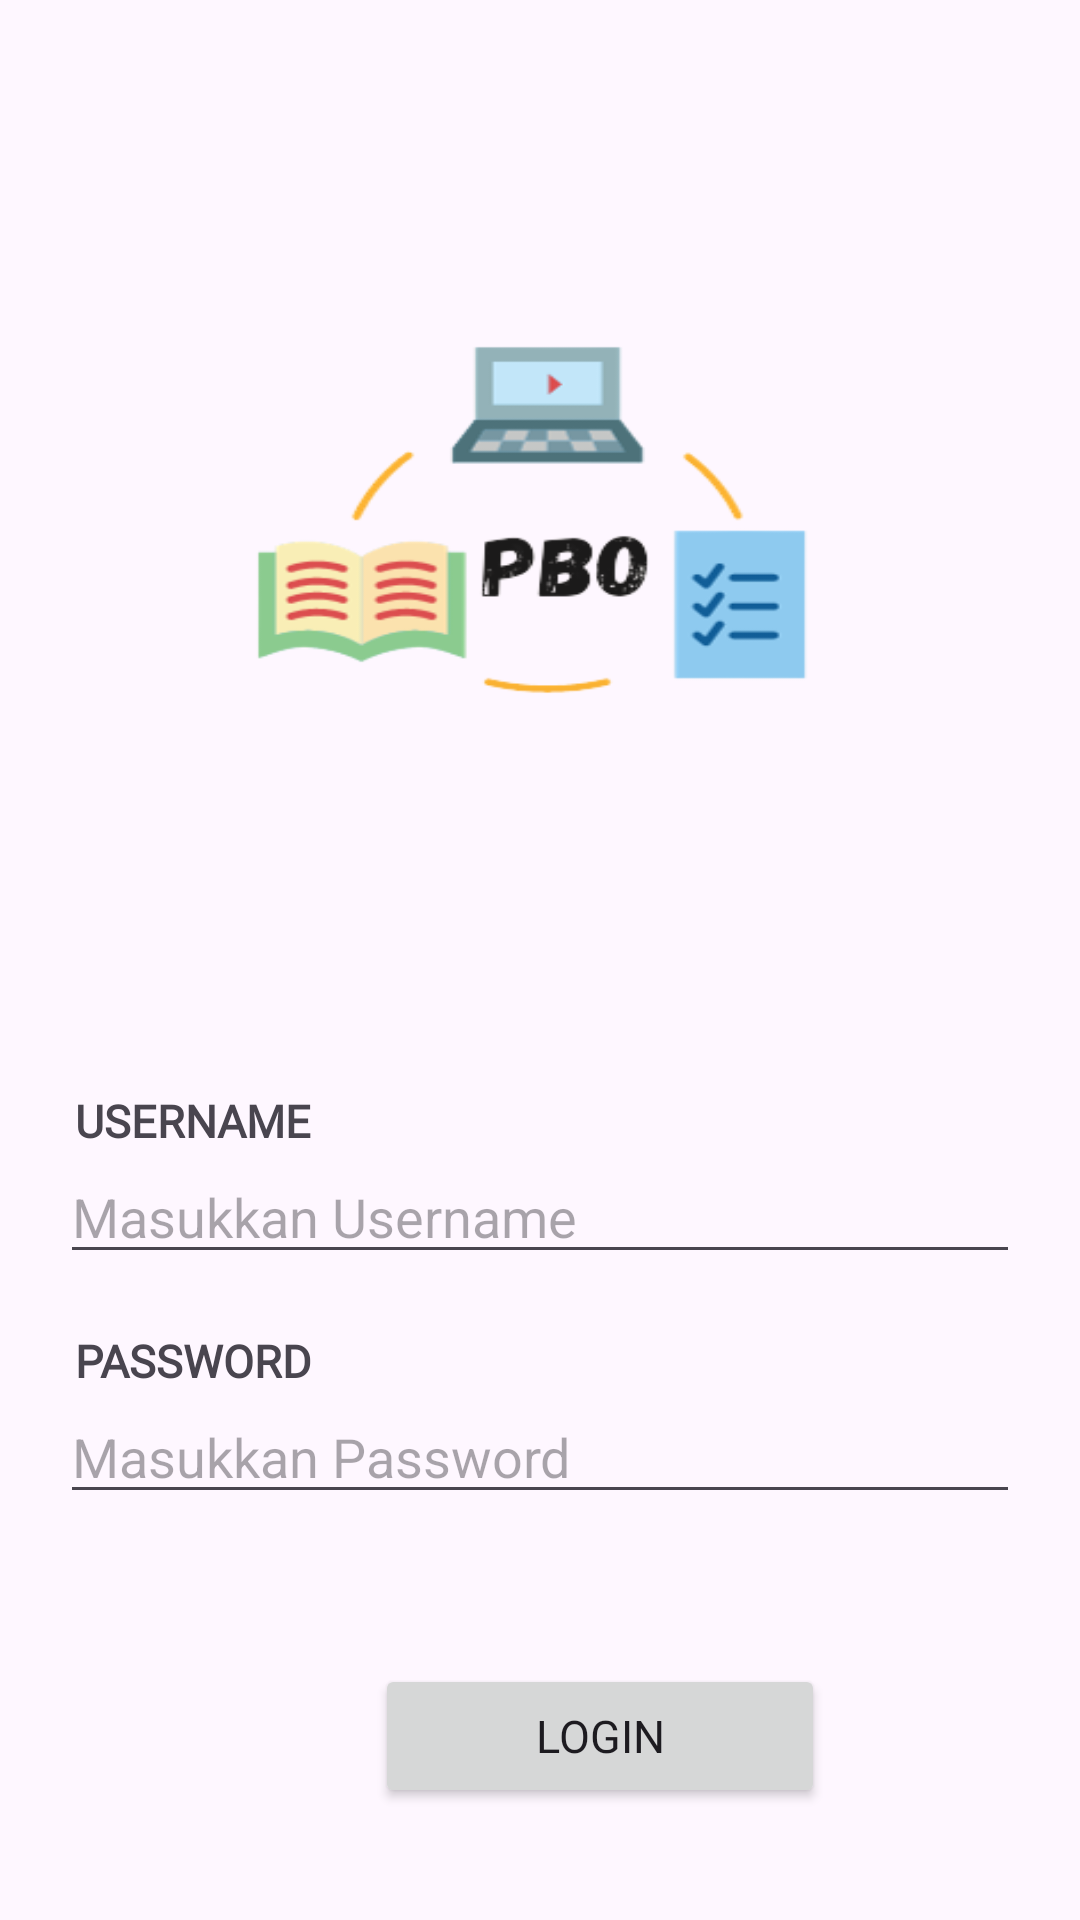

The Android layout XML behind this screen, and the referenced resources:
<!-- AndroidManifest.xml: application theme Theme.MyPbo -->
<!-- res/layout/activity_login.xml -->
<?xml version="1.0" encoding="utf-8"?>
<LinearLayout xmlns:android="http://schemas.android.com/apk/res/android"
    xmlns:app="http://schemas.android.com/apk/res-auto"
    xmlns:tools="http://schemas.android.com/tools"
    android:layout_width="match_parent"
    android:layout_height="match_parent"
    android:orientation="vertical"
    android:padding="20dp"
    tools:context=".RegisterActivity">

    <ImageView
        android:layout_width="297dp"
        android:layout_height="303dp"
        android:layout_gravity="center"
        android:background="@drawable/logo"></ImageView>

    <RelativeLayout
        android:layout_width="wrap_content"
        android:layout_height="wrap_content"
        android:layout_gravity="center"
        android:layout_marginTop="-40dp">


        <TextView
            android:layout_width="wrap_content"
            android:layout_height="wrap_content"
            android:layout_marginLeft="5dp"
            android:layout_marginTop="80dp"
            android:fontFamily="@font/poppin_bold"
            android:text="USERNAME"
            android:textSize="15sp"
            android:textStyle="bold" />

        <EditText
            android:layout_width="wrap_content"
            android:layout_height="wrap_content"
            android:layout_marginTop="100dp"
            android:hint="Masukkan Username                                         " />

        <TextView
            android:layout_width="wrap_content"
            android:layout_height="wrap_content"
            android:layout_marginLeft="5dp"
            android:layout_marginTop="160dp"
            android:fontFamily="@font/poppin_bold"
            android:text="PASSWORD"
            android:textSize="15sp"
            android:textStyle="bold" />

        <EditText
            android:id="@+id/idEditText"
            android:layout_width="wrap_content"
            android:layout_height="wrap_content"
            android:layout_marginTop="180dp"
            android:hint="Masukkan Password                                         " />
    </RelativeLayout>

    <Button
        android:id="@+id/btn_login"
        android:layout_width="150dp"
        android:layout_height="wrap_content"
        android:layout_marginLeft="105dp"
        android:layout_marginTop="50dp"
        android:fontFamily="@font/poppin_bold"
        android:gravity="center"
        android:text="@string/login"
        android:textSize="15dp"></Button>

    <LinearLayout
        android:layout_width="wrap_content"
        android:layout_height="wrap_content"
        android:layout_gravity="center"
        android:orientation="horizontal">

        <TextView
            android:layout_width="wrap_content"
            android:layout_height="wrap_content"
            android:layout_marginLeft="10dp"
            android:layout_marginTop="20dp"
            android:fontFamily="@font/poppin_reguler"
            android:text="Already have an account?" />

        <TextView
            android:id="@+id/txt_register"
            android:layout_width="wrap_content"
            android:layout_height="wrap_content"
            android:layout_marginLeft="5dp"
            android:layout_marginTop="20dp"
            android:fontFamily="@font/poppin_reguler"
            android:text="Register"
            android:textColor="#00B2FF"
            android:textStyle="bold" />
    </LinearLayout>
</LinearLayout>
<!-- resources referenced by this layout -->
<resources>
  <!-- drawable logo: png bitmap (drawable, 20609 bytes) -->
  <string name="login">Login</string>
  <style name="Theme.MyPbo" parent="Base.Theme.MyPbo" />
  <style name="Base.Theme.MyPbo" parent="Theme.Material3.DayNight.NoActionBar">
          
          
      </style>
</resources>
